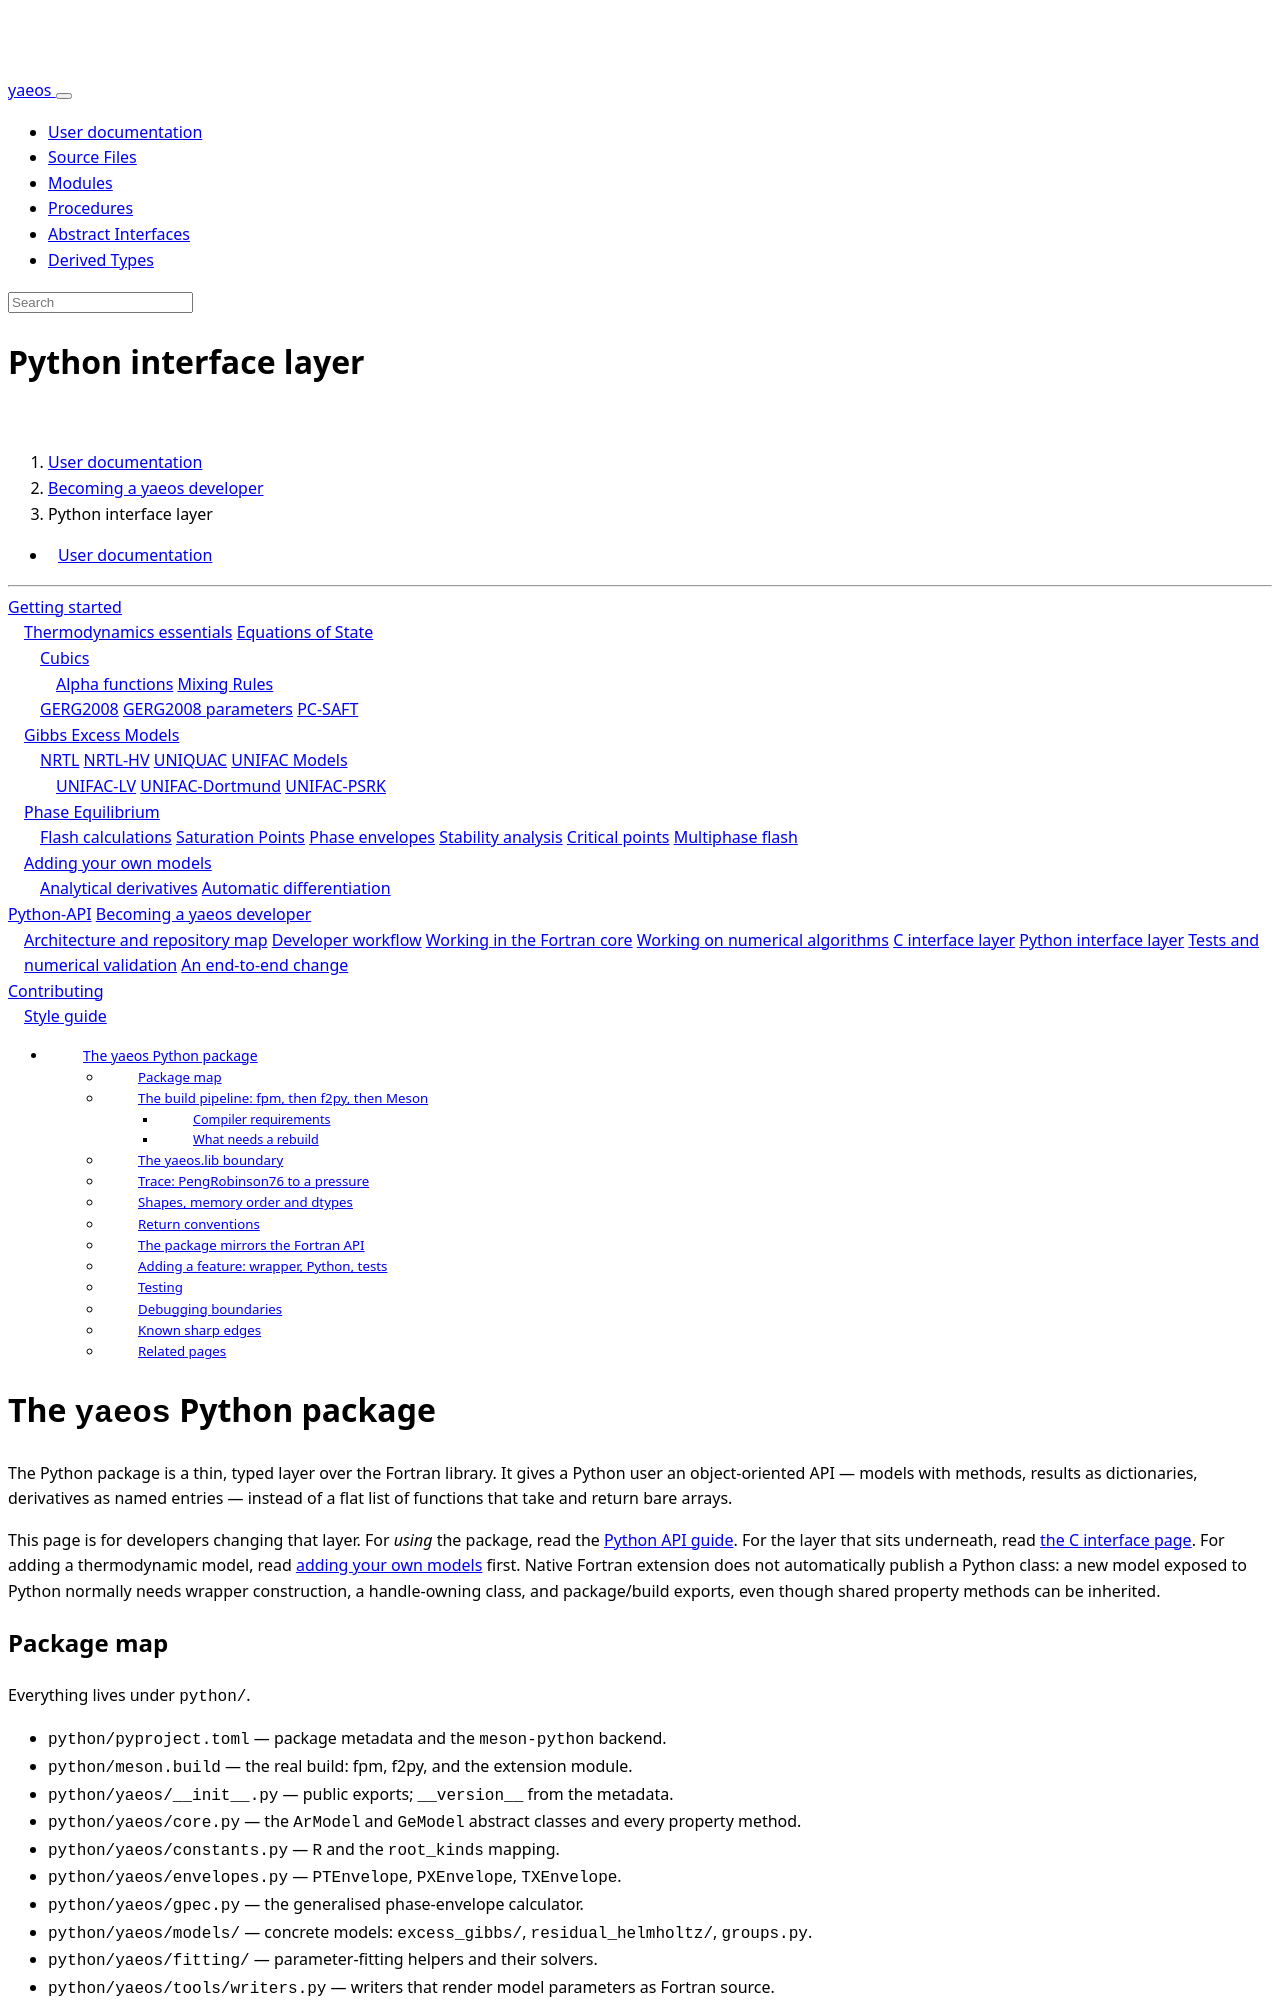

repository: ipqa-research/yaeos · page: page/developer/python_interface.html · generator: sphinx

---
title: Python interface layer
---

[TOC]

# The `yaeos` Python package

The Python package is a thin, typed layer over the Fortran library. It
gives a Python user an object-oriented API — models with methods, results
as dictionaries, derivatives as named entries — instead of a flat list of
functions that take and return bare arrays.

This page is for developers changing that layer. For *using* the package,
read the [Python API guide](../python-api/index.html). For the layer that
sits underneath, read [the C interface page](c_interface.html). For
adding a thermodynamic model, read
[adding your own models](../usage/newmodels/index.html) first. Native Fortran
extension does not automatically publish a Python class: a new model exposed
to Python normally needs wrapper construction, a handle-owning class, and
package/build exports, even though shared property methods can be inherited.

## Package map

Everything lives under `python/`.

* `python/pyproject.toml` — package metadata and the `meson-python` backend.
* `python/meson.build` — the real build: fpm, f2py, and the extension module.
* `python/yaeos/__init__.py` — public exports; `__version__` from the metadata.
* `python/yaeos/core.py` — the `ArModel` and `GeModel` abstract classes and
  every property method.
* `python/yaeos/constants.py` — `R` and the `root_kinds` mapping.
* `python/yaeos/envelopes.py` — `PTEnvelope`, `PXEnvelope`, `TXEnvelope`.
* `python/yaeos/gpec.py` — the generalised phase-envelope calculator.
* `python/yaeos/models/` — concrete models: `excess_gibbs/`,
  `residual_helmholtz/`, `groups.py`.
* `python/yaeos/fitting/` — parameter-fitting helpers and their solvers.
* `python/yaeos/tools/writers.py` — writers that render model parameters as
  Fortran source.
* `python/yaeos/lib/__init__.py` — the boundary to the compiled extension.
* `python/tests/` — the Python test suite; `python/docs/source/` — Sphinx.

`python/yaeos/core.py` is large because it holds every thermodynamic
property method for both abstract classes; the concrete model classes
mostly hold parameters and call `yaeos_c`.

## The build pipeline: fpm, then f2py, then Meson

The full build instructions, the toolchain list and the working-directory
pitfalls are in the [developer workflow](workflow.html). What matters for
the Python layer is the order of the three stages, because it decides what
has to be rebuilt after a change.

**Stage 1 — the Fortran core.** `python/meson.build` shells out to
`fpm install --profile release --prefix <build>/fpm_build`, which produces
the static library `libyaeos.a` and the module files. The `include`
subdirectory matters: Meson adds `fpm_build/include` to the include path
so that `use yaeos` resolves when the extension is compiled.

**Stage 2 — the f2py wrapper.** A `custom_target` runs f2py over the flat
interface module:

```
python -m numpy.f2py @INPUT@ -m yaeos_python --lower
```

`@INPUT@` is `c_interface/yaeos_c.f90`, resolved as
`meson.global_source_root() / '..' / 'c_interface' / 'yaeos_c.f90'`. Two
files come out: `yaeos_pythonmodule.c` and
`yaeos_python-f2pywrappers2.f90`. The `--lower` flag lowercases the
Fortran names, which is why the Python side calls `yaeos_c.cv_residual_vt`
and `yaeos_c.set_alpha_rkpr` for Fortran routines named `Cv_residual_vt`
and `set_alpha_RKPR`.

f2py prints a long list of messages like

```
analyzevars: could not parse dimension for variable 'size(n)'
```

These messages indicate that f2py could not determine the dimension while
parsing the source. They do not, by themselves, establish whether the
generated wrapper handles that argument correctly. Inspect the generated
signature and test the actual accepted and returned shapes when changing
dependent-dimension arguments.

**Stage 3 — the extension module.** Meson compiles `yaeos_c.f90`
together with the generated files into a single extension module named
`yaeos_python` and installs it under the `yaeos/lib` subdirectory of the
package. The pure-Python modules are installed separately with
`py.install_sources`.
